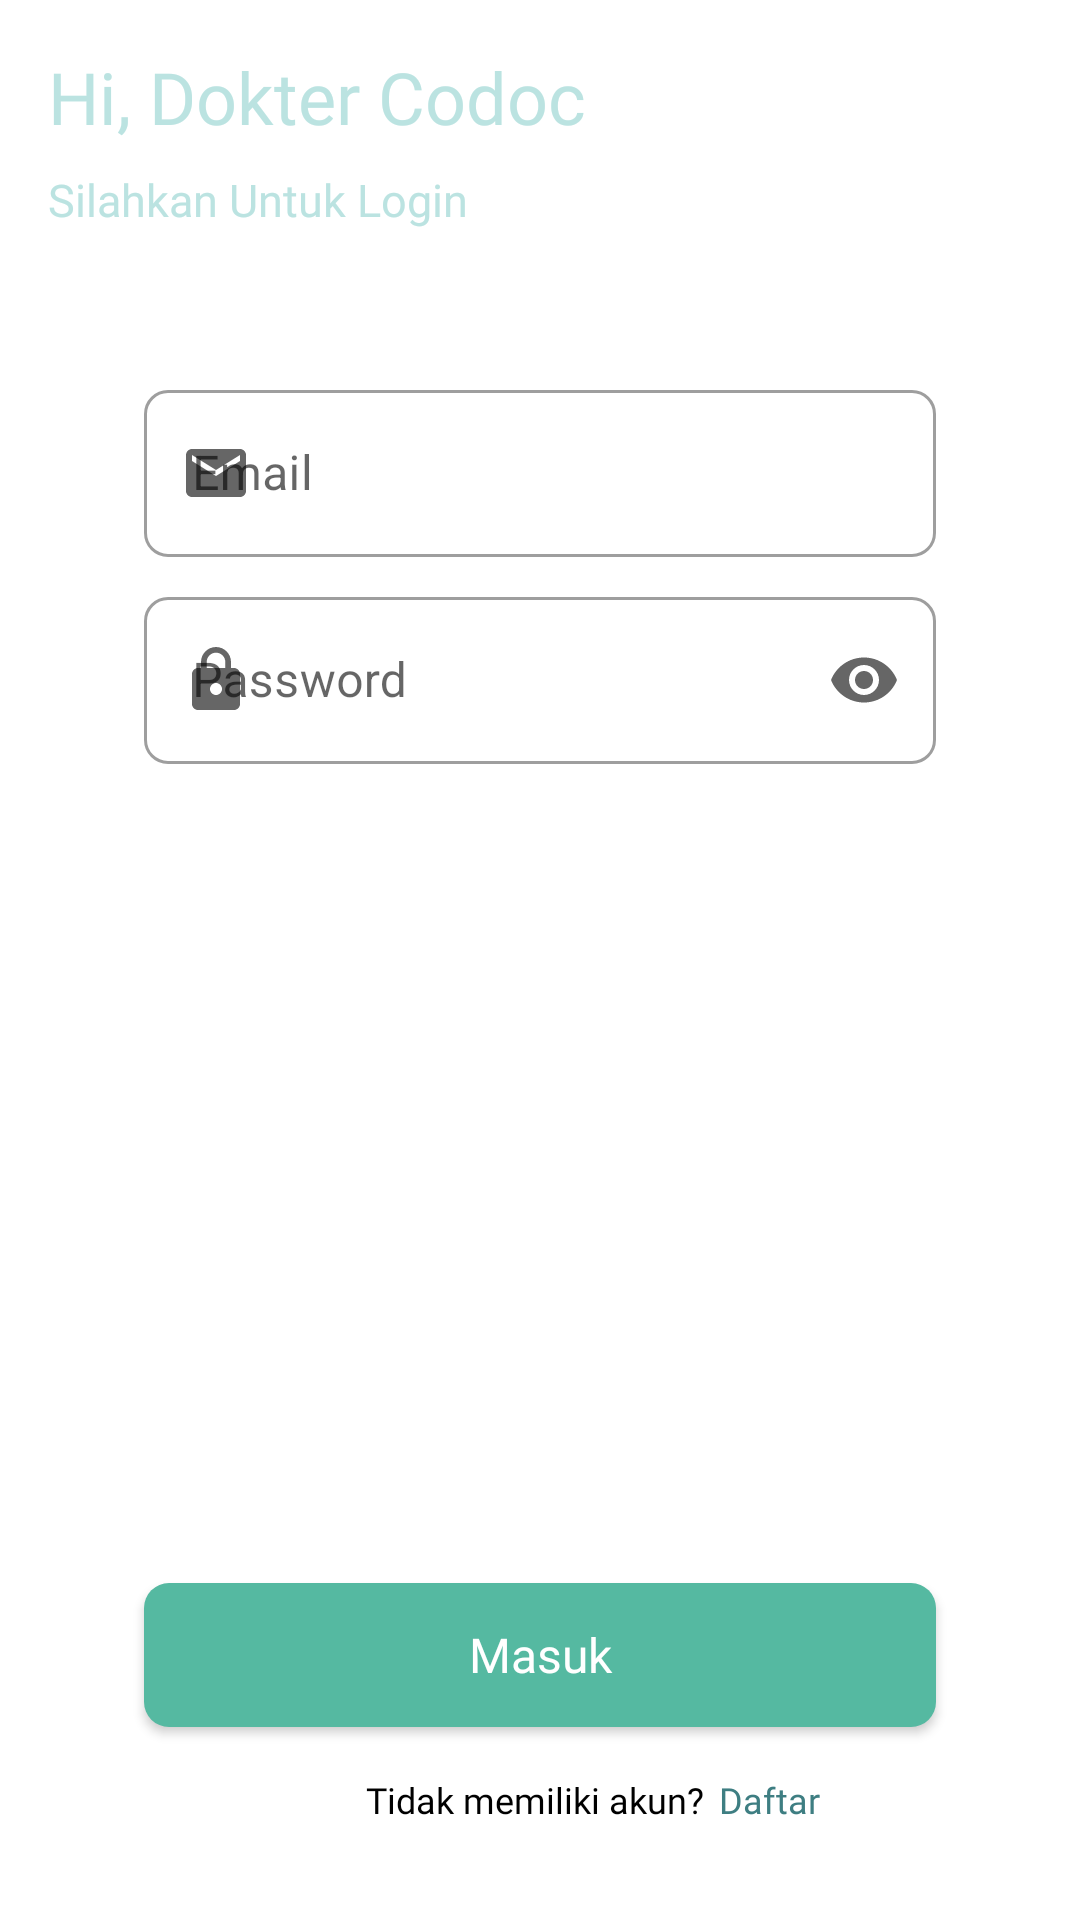

The Android layout XML behind this screen, and the referenced resources:
<!-- AndroidManifest.xml: application theme Theme.Codoc -->
<!-- res/layout/activity_login_dokter.xml -->
<?xml version="1.0" encoding="utf-8"?>
<androidx.constraintlayout.widget.ConstraintLayout xmlns:android="http://schemas.android.com/apk/res/android"
    xmlns:app="http://schemas.android.com/apk/res-auto"
    xmlns:tools="http://schemas.android.com/tools"
    android:layout_width="match_parent"
    android:layout_height="match_parent"
    android:background="@drawable/gradient_background"
    android:orientation="vertical"
    tools:context=".activity.pasien.LoginPasienActivity">

    <TextView
        android:id="@+id/hallo"
        android:layout_width="wrap_content"
        android:layout_height="wrap_content"
        android:layout_marginStart="16dp"
        android:layout_marginTop="16dp"
        android:fontFamily="@font/dmsans_medium"
        android:text="Hi, Dokter Codoc"
        android:textColor="@color/green_shade_light_2"
        android:textSize="24sp"
        app:layout_constraintStart_toStartOf="parent"
        app:layout_constraintTop_toTopOf="parent" />

    <TextView
        android:id="@+id/silakan"
        android:layout_width="wrap_content"
        android:layout_height="wrap_content"
        android:layout_marginStart="16dp"
        android:layout_marginTop="8dp"
        android:fontFamily="@font/dmsans_regular"
        android:text="Silahkan Untuk Login"
        android:textColor="@color/green_shade_light_2"
        android:textSize="15sp"
        app:layout_constraintStart_toStartOf="parent"
        app:layout_constraintTop_toBottomOf="@+id/hallo" />

    <androidx.constraintlayout.widget.ConstraintLayout
        android:layout_width="match_parent"
        android:layout_height="0dp"
        android:layout_marginTop="8dp"
        android:background="@drawable/shape_home"
        app:layout_constraintBottom_toBottomOf="parent"
        app:layout_constraintEnd_toEndOf="parent"
        app:layout_constraintHorizontal_bias="0.0"
        app:layout_constraintStart_toStartOf="parent"
        app:layout_constraintTop_toBottomOf="@+id/silakan">

        <androidx.constraintlayout.widget.ConstraintLayout
            android:layout_width="match_parent"
            android:layout_height="0dp"
            android:layout_marginStart="32dp"
            android:layout_marginTop="32dp"
            android:layout_marginEnd="32dp"
            app:layout_constraintBottom_toBottomOf="parent"
            app:layout_constraintEnd_toEndOf="parent"
            app:layout_constraintHorizontal_bias="1.0"
            app:layout_constraintStart_toStartOf="parent"
            app:layout_constraintTop_toTopOf="parent"
            app:layout_constraintVertical_bias="1.0">

            <com.google.android.material.textfield.TextInputLayout
                android:id="@+id/inputEmail"
                style="@style/Widget.MaterialComponents.TextInputLayout.OutlinedBox"
                android:layout_width="match_parent"
                android:layout_height="wrap_content"
                android:layout_marginStart="16dp"
                android:layout_marginTop="8dp"
                android:layout_marginEnd="16dp"
                android:hint="Email"
                app:boxCornerRadiusBottomEnd="8dp"
                app:boxCornerRadiusBottomStart="8dp"
                app:boxCornerRadiusTopEnd="8dp"
                app:boxCornerRadiusTopStart="8dp"
                app:endIconMode="clear_text"
                app:layout_constraintEnd_toEndOf="parent"
                app:layout_constraintHorizontal_bias="0.0"
                app:layout_constraintStart_toStartOf="parent"
                app:layout_constraintTop_toTopOf="parent"
                app:startIconDrawable="@drawable/ic_email">

                <com.google.android.material.textfield.TextInputEditText
                    android:id="@+id/InputEmailEdit"
                    android:layout_width="match_parent"
                    android:layout_height="wrap_content"
                    android:inputType="textEmailAddress" />
            </com.google.android.material.textfield.TextInputLayout>

            <com.google.android.material.textfield.TextInputLayout
                android:id="@+id/inputPassword"
                style="@style/Widget.MaterialComponents.TextInputLayout.OutlinedBox"
                android:layout_width="match_parent"
                android:layout_height="wrap_content"
                android:layout_marginStart="16dp"
                android:layout_marginTop="8dp"
                android:layout_marginEnd="16dp"
                android:hint="Password"
                app:boxCornerRadiusBottomEnd="8dp"
                app:boxCornerRadiusBottomStart="8dp"
                app:boxCornerRadiusTopEnd="8dp"
                app:boxCornerRadiusTopStart="8dp"
                app:endIconMode="password_toggle"
                app:layout_constraintEnd_toEndOf="parent"
                app:layout_constraintHorizontal_bias="0.0"
                app:layout_constraintStart_toStartOf="parent"
                app:layout_constraintTop_toBottomOf="@+id/inputEmail"
                app:startIconDrawable="@drawable/ic_lock">

                <com.google.android.material.textfield.TextInputEditText
                    android:id="@+id/InputPasswordEdit"
                    android:layout_width="match_parent"
                    android:layout_height="wrap_content"
                    android:inputType="textPassword" />
            </com.google.android.material.textfield.TextInputLayout>


            <Button
                android:id="@+id/buttonMasuk"
                android:layout_width="match_parent"
                android:layout_height="wrap_content"
                android:layout_marginStart="16dp"
                android:layout_marginEnd="16dp"
                android:layout_marginBottom="16dp"
                android:background="@drawable/kotak_radius"
                android:backgroundTint="#55B9A1"
                android:fontFamily="@font/dmsans_bold"
                android:text="Masuk"
                android:textAllCaps="false"
                android:textColor="@color/white"
                android:textSize="16sp"
                app:layout_constraintBottom_toTopOf="@+id/tidak"
                app:layout_constraintEnd_toEndOf="parent"
                app:layout_constraintHorizontal_bias="0.0"
                app:layout_constraintStart_toStartOf="parent" />

            <TextView
                android:id="@+id/tidak"
                android:layout_width="wrap_content"
                android:layout_height="wrap_content"
                android:layout_marginStart="90dp"
                android:layout_marginBottom="32dp"
                android:fontFamily="@font/dmsans_regular"
                android:text="Tidak memiliki akun?"
                android:textColor="@color/black"
                android:textSize="12sp"
                app:layout_constraintBottom_toBottomOf="parent"
                app:layout_constraintStart_toStartOf="parent" />

            <TextView
                android:id="@+id/textViewDaftar"
                android:layout_width="wrap_content"
                android:layout_height="wrap_content"
                android:layout_marginStart="5dp"
                android:layout_marginBottom="32dp"
                android:fontFamily="@font/dmsans_regular"
                android:text="Daftar"
                android:textColor="@color/green_shade_dark_1"
                android:textSize="12sp"
                app:layout_constraintBottom_toBottomOf="parent"
                app:layout_constraintStart_toEndOf="@+id/tidak" />

        </androidx.constraintlayout.widget.ConstraintLayout>

    </androidx.constraintlayout.widget.ConstraintLayout>


</androidx.constraintlayout.widget.ConstraintLayout>
<!-- resources referenced by this layout -->
<resources>
  <color name="black">#FF000000</color>
  <color name="green_shade_dark_1">#3E7E82</color>
  <color name="green_shade_light_2">#BBE3E1</color>
  <color name="white">#FFFFFFFF</color>
  <!-- drawable ic_email (drawable) -->
  <vector android:height="24dp"
      android:viewportHeight="24" android:viewportWidth="24"
      android:width="24dp" xmlns:android="http://schemas.android.com/apk/res/android">
      <path android:fillColor="@android:color/darker_gray"  android:pathData="M20,4L4,4c-1.1,0 -1.99,0.9 -1.99,2L2,18c0,1.1 0.9,2 2,2h16c1.1,0 2,-0.9 2,-2L22,6c0,-1.1 -0.9,-2 -2,-2zM20,8l-8,5 -8,-5L4,6l8,5 8,-5v2z"/>
  </vector>
  <!-- drawable ic_lock (drawable) -->
  <vector android:height="24dp" android:tint="#D9D9D9"
      android:viewportHeight="24" android:viewportWidth="24"
      android:width="24dp" xmlns:android="http://schemas.android.com/apk/res/android">
      <path android:fillColor="@android:color/darker_gray" android:pathData="M18,8h-1L17,6c0,-2.76 -2.24,-5 -5,-5S7,3.24 7,6v2L6,8c-1.1,0 -2,0.9 -2,2v10c0,1.1 0.9,2 2,2h12c1.1,0 2,-0.9 2,-2L20,10c0,-1.1 -0.9,-2 -2,-2zM12,17c-1.1,0 -2,-0.9 -2,-2s0.9,-2 2,-2 2,0.9 2,2 -0.9,2 -2,2zM15.1,8L8.9,8L8.9,6c0,-1.71 1.39,-3.1 3.1,-3.1 1.71,0 3.1,1.39 3.1,3.1v2z"/>
  </vector>
  <!-- drawable kotak_radius (drawable) -->
  <?xml version="1.0" encoding="utf-8"?>
  <shape xmlns:android="http://schemas.android.com/apk/res/android"
      android:shape="rectangle">
  
      <solid android:color="@color/green_shade_dark_1"/>
      <corners android:radius="25px"/>
  
  
  </shape>
  <!-- drawable shape_home (drawable) -->
  <?xml version="1.0" encoding="utf-8"?>
  <vector xmlns:android="http://schemas.android.com/apk/res/android"
      android:width="360dp"
      android:height="543dp"
      android:viewportWidth="360"
      android:viewportHeight="543">
      <path
          android:pathData="M0,20C0,8.95 8.95,0 20,0H340C351.05,0 360,8.95 360,20V543H0V20Z"
          android:fillColor="#ffffff"/>
  </vector>
  <style name="Theme.Codoc" parent="Base.Theme.Codoc" />
  <style name="Base.Theme.Codoc" parent="Theme.MaterialComponents.DayNight.NoActionBar">
          
          <item name="colorPrimary">@color/green_shade_dark_2</item>
          <item name="colorPrimaryVariant">@color/purple_700</item>
          <item name="colorOnPrimary">@color/white</item>
          <item name="colorAccent">@color/green_shade_accent</item>
          
          <item name="colorSecondary">@color/teal_200</item>
          <item name="colorSecondaryVariant">@color/green_shade_accent</item>
          <item name="colorOnSecondary">@color/white</item>
          
          <item name="android:statusBarColor" tools:targetApi="l">@color/background_gradient_end_color</item>
          <item name="FilterChips">@style/FilterChipStyle</item>
      </style>
  <color name="green_shade_dark_2">#5E979B</color>
  <color name="purple_700">#FF3700B3</color>
  <color name="green_shade_accent">#00C2B7</color>
  <color name="teal_200">#FF03DAC5</color>
  <color name="background_gradient_end_color">#2C909A</color>
  <style name="FilterChipStyle" parent="Base.Widget.MaterialComponents.Chip">
          <item name="android:checkable">true</item>
          <item name="chipBackgroundColor">@color/chip_color</item>
          
          <item name="fontFamily">@font/dm_sans</item>
          <item name="android:shadowRadius">0</item>
          <item name="android:shadowColor">@android:color/transparent</item>
          <item name="android:textSize">14sp</item>
          <item name="android:textColor">@color/black</item>
          
          
          
          
  
          
          
          
          <item name="closeIconVisible">false</item>
          
          
  
          
          <item name="checkedIconVisible">false</item>
      </style>
</resources>
